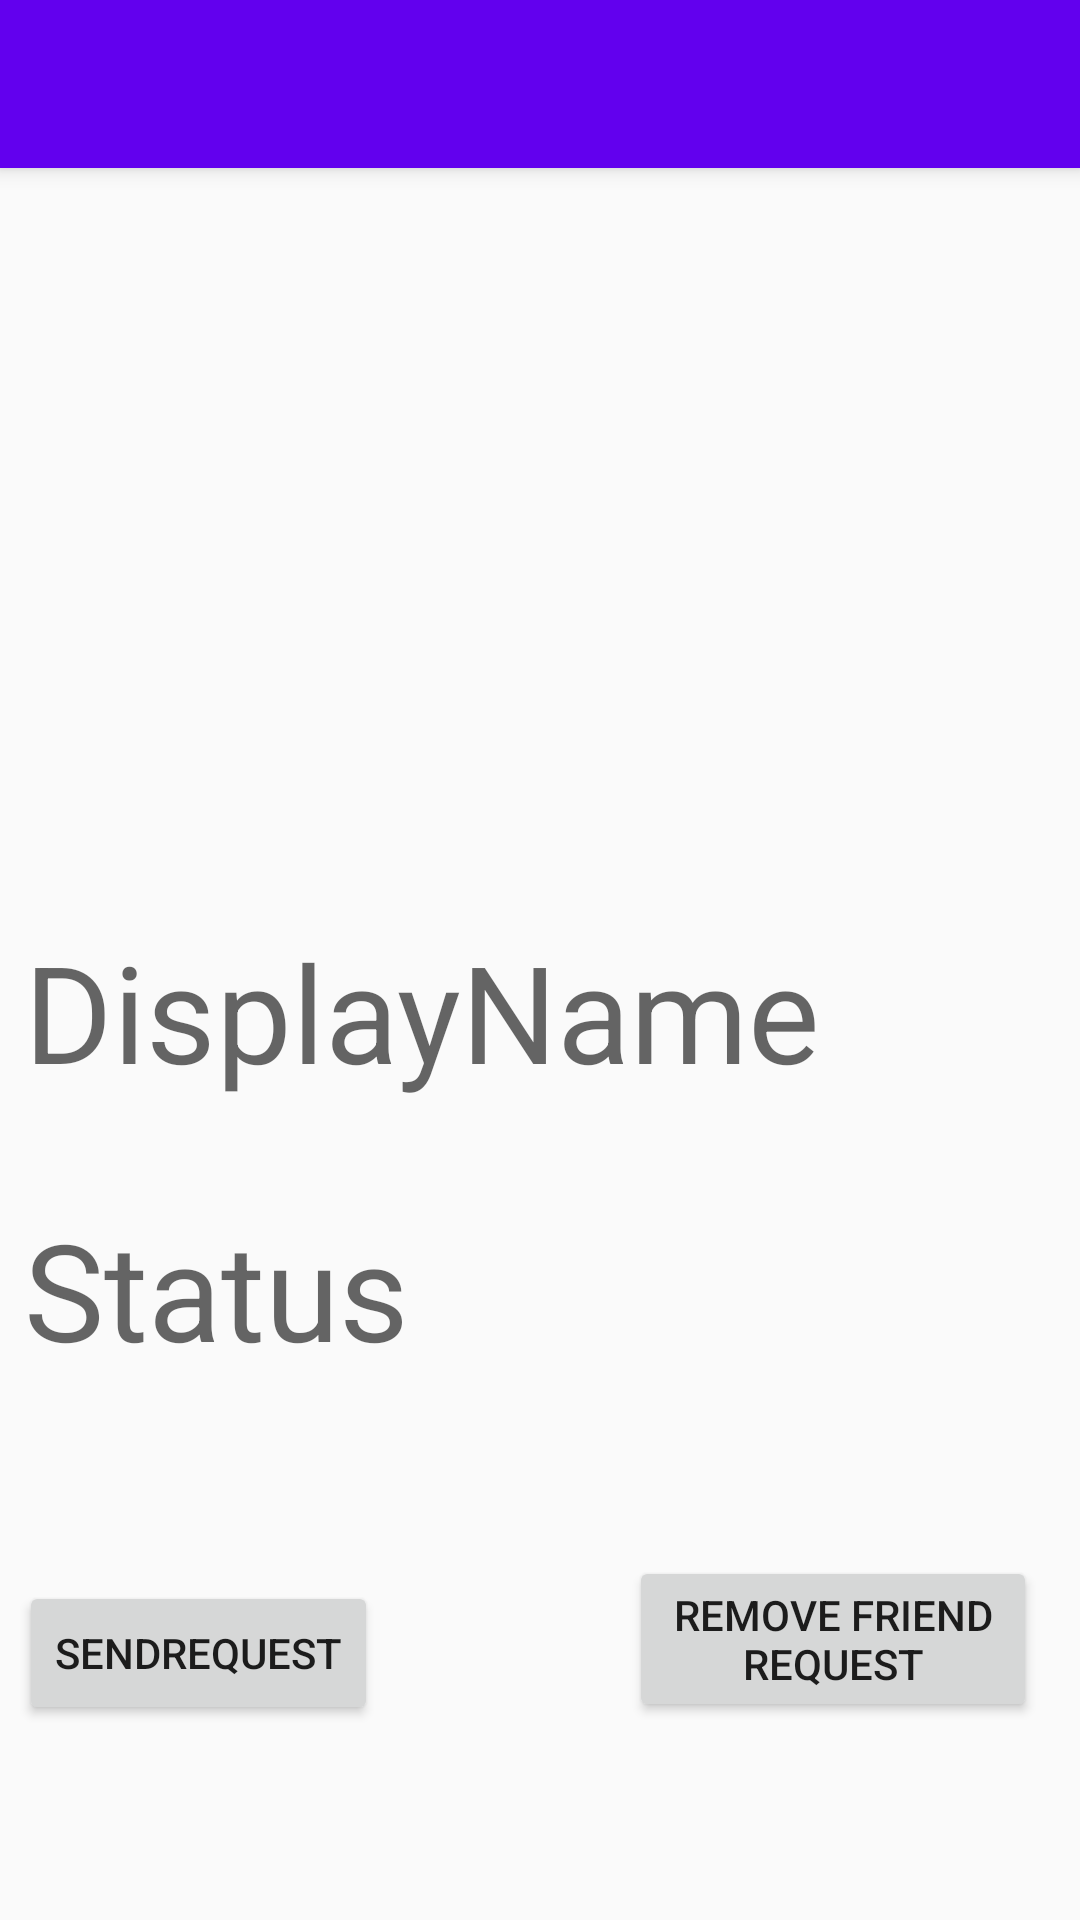

Produce the Android XML layout that renders to this screen, including the resource entries it uses.
<!-- AndroidManifest.xml: application theme Theme.AppCompat.Light.NoActionBar -->
<!-- res/layout/activity_profileactivity.xml -->
<?xml version="1.0" encoding="utf-8"?>
<android.support.constraint.ConstraintLayout xmlns:android="http://schemas.android.com/apk/res/android"
    xmlns:app="http://schemas.android.com/apk/res-auto"
    xmlns:tools="http://schemas.android.com/tools"
    android:layout_width="match_parent"
    android:layout_height="match_parent"
    tools:context=".profileactivity">

    <include
        android:id="@+id/toolbar"
        layout="@layout/toolbar"
         />

    <TextView
        android:id="@+id/name"
        android:layout_width="0dp"
        android:layout_height="wrap_content"
        android:layout_marginStart="8dp"
        android:layout_marginTop="8dp"
        android:layout_marginEnd="8dp"
        android:layout_marginBottom="8dp"
        android:text="DisplayName"
        android:textAppearance="@style/TextAppearance.AppCompat.Display2"
        app:layout_constraintBottom_toBottomOf="parent"
        app:layout_constraintEnd_toEndOf="parent"
        app:layout_constraintHorizontal_bias="0.0"
        app:layout_constraintStart_toStartOf="parent"
        app:layout_constraintTop_toTopOf="parent"
        app:layout_constraintVertical_bias="0.53" />

    <TextView
        android:id="@+id/status"
        android:layout_width="0dp"
        android:layout_height="wrap_content"
        android:layout_marginStart="8dp"
        android:layout_marginTop="8dp"
        android:layout_marginEnd="8dp"
        android:layout_marginBottom="8dp"
        android:text="Status"
        android:textAppearance="@style/TextAppearance.AppCompat.Display2"
        app:layout_constraintBottom_toBottomOf="parent"
        app:layout_constraintEnd_toEndOf="parent"
        app:layout_constraintHorizontal_bias="1.0"
        app:layout_constraintStart_toStartOf="parent"
        app:layout_constraintTop_toBottomOf="@+id/name"
        app:layout_constraintVertical_bias="0.126" />

    <ImageView
        android:id="@+id/image"
        android:layout_width="0dp"
        android:layout_height="262dp"
        android:layout_marginStart="8dp"
        android:layout_marginTop="8dp"
        android:layout_marginEnd="8dp"
        android:layout_marginBottom="8dp"
        app:layout_constraintBottom_toBottomOf="parent"
        app:layout_constraintEnd_toEndOf="parent"
        app:layout_constraintHorizontal_bias="0.0"
        app:layout_constraintStart_toStartOf="parent"
        app:layout_constraintTop_toTopOf="parent"
        app:layout_constraintVertical_bias="0.108"
        tools:srcCompat="@drawable/profile" />

    <Button
        android:id="@+id/rr"
        android:layout_width="136dp"
        android:layout_height="wrap_content"
        android:layout_marginStart="8dp"
        android:layout_marginTop="8dp"
        android:layout_marginEnd="8dp"
        android:layout_marginBottom="8dp"
        android:text="Remove friend request"
        android:onClick="rr"
        app:layout_constraintBottom_toBottomOf="parent"
        app:layout_constraintEnd_toEndOf="parent"
        app:layout_constraintHorizontal_bias="0.969"
        app:layout_constraintStart_toStartOf="parent"
        app:layout_constraintTop_toTopOf="parent"
        app:layout_constraintVertical_bias="0.898" />

    <Button
        android:id="@+id/sr"
        android:layout_width="wrap_content"
        android:layout_height="wrap_content"
        android:text="SendRequest"
        app:layout_constraintBottom_toBottomOf="parent"
        app:layout_constraintEnd_toEndOf="parent"
        app:layout_constraintHorizontal_bias="0.027"
        android:onClick="sr"
        app:layout_constraintStart_toStartOf="parent"
        app:layout_constraintTop_toTopOf="parent"
        app:layout_constraintVertical_bias="0.89" />
</android.support.constraint.ConstraintLayout>
<!-- res/layout/toolbar.xml (included above) -->
<?xml version="1.0" encoding="utf-8"?>
<android.support.v7.widget.Toolbar xmlns:android="http://schemas.android.com/apk/res/android"
    xmlns:app="http://schemas.android.com/apk/res-auto"
    android:layout_width="match_parent"
    android:layout_height="wrap_content"
    android:background="@color/colorPrimary"
    android:elevation="4dp"
    android:theme="@style/ThemeOverlay.AppCompat.Dark.ActionBar"
    app:popupTheme="@style/ThemeOverlay.AppCompat.Light">
 
</android.support.v7.widget.Toolbar>
<!-- resources referenced by this layout -->
<resources>

  <!-- not gathered from this repository: default colours our renderer supplied (Android Studio template values) -->
  <color name="colorPrimary">#FF6200EE</color>
</resources>
